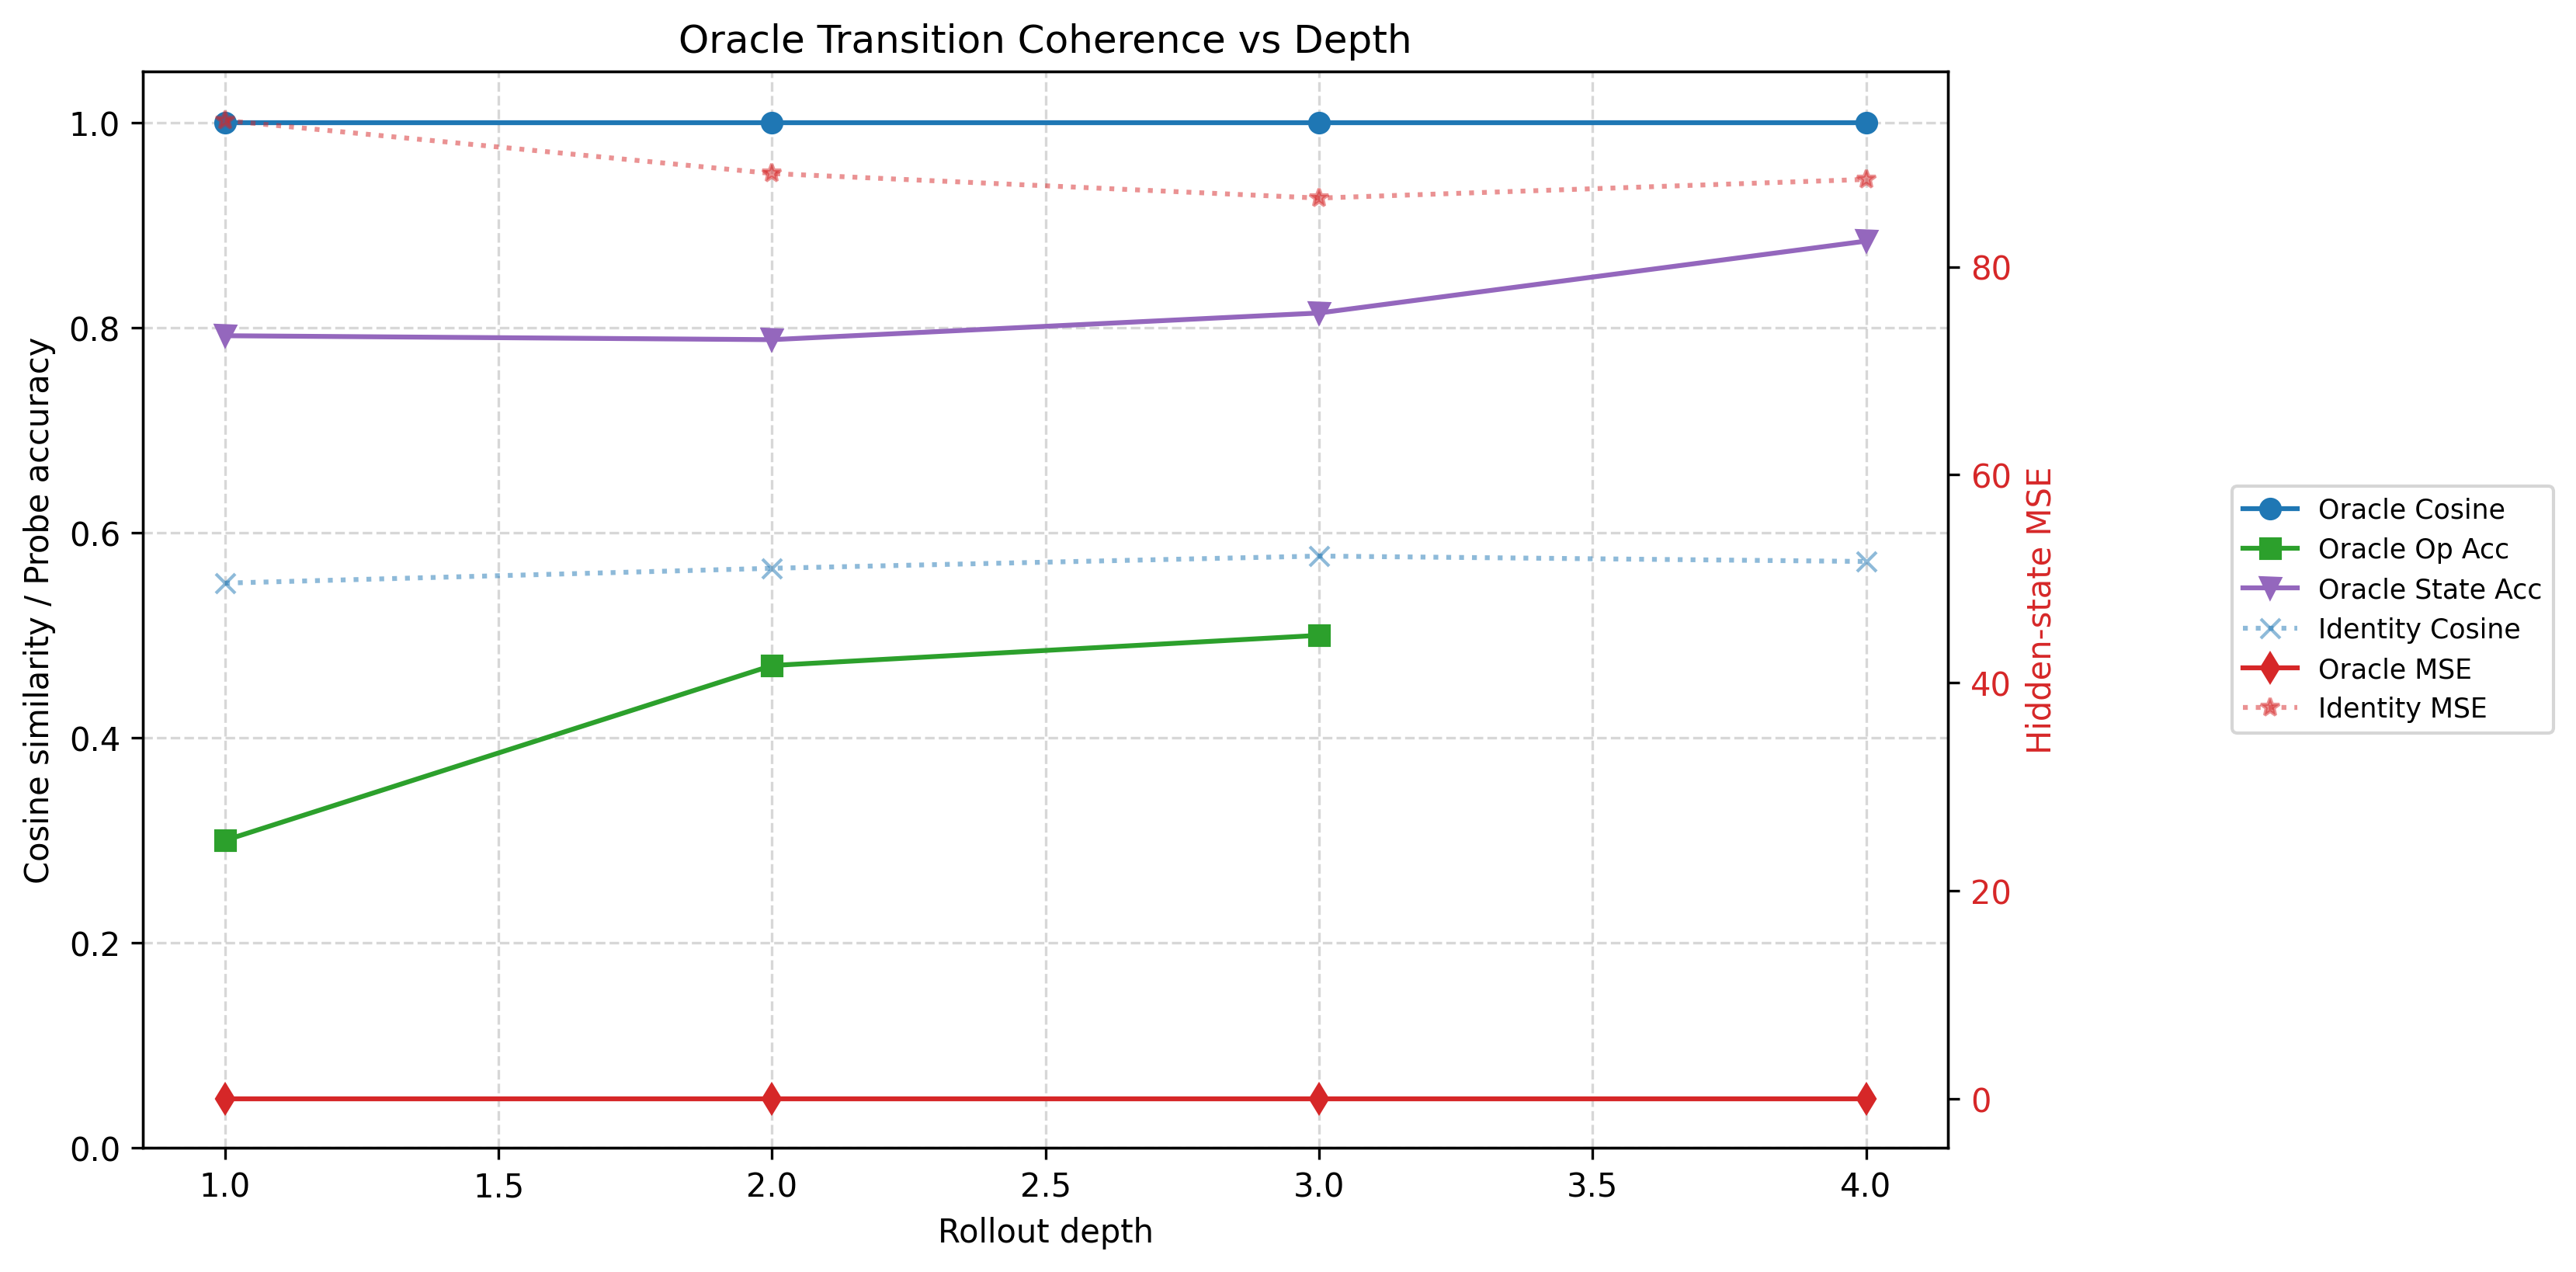

Data behind this chart, as committed beside it:
depth, mse, cosine_similarity, operator_accuracy, teacher_operator_accuracy, state_probe_accuracy, teacher_state_probe_accuracy, dist_probe_accuracy, teacher_dist_probe_accuracy, reach_probe_accuracy, teacher_reach_probe_accuracy, identity_mse, identity_cosine_similarity, identity_operator_accuracy, identity_state_probe_accuracy, identity_dist_probe_accuracy, identity_reach_probe_accuracy, n_samples
1, 0.0, 1, 0.3, 0.3, 0.7923, 0.7923, 0.3, 0.3, 0.75, 0.75, 94.06, 0.551, 0.4, 0.7192, 0.45, 0.5, 20
2, 0.0, 1, 0.4706, 0.4706, 0.7885, 0.7885, 0.6, 0.6, 1.0, 1.0, 88.96, 0.5654, 0.2353, 0.7577, 0.2, 0.7, 20
3, 0.0, 1, 0.5, 0.5, 0.8145, 0.8145, 0.2353, 0.2353, 1.0, 1.0, 86.6, 0.5774, 0.3333, 0.7466, 0.0, 0.7647, 17
4, 0.0, 1, , , 0.8846, 0.8846, 0.0, 0.0, 1.0, 1.0, 88.4, 0.5721, , 0.8077, 0.0, 0.8333, 6
5, , , , , , , , , , , , , , , , , 0
6, , , , , , , , , , , , , , , , , 0
7, , , , , , , , , , , , , , , , , 0
8, , , , , , , , , , , , , , , , , 0
